Run: headless pygame with SDL's dummy video driver; simulated clock (each Clock.tick advances the game by its frame time, no real sleeping); random seed 0; keys injected as events and as key.get_pressed() state; no mouse input.
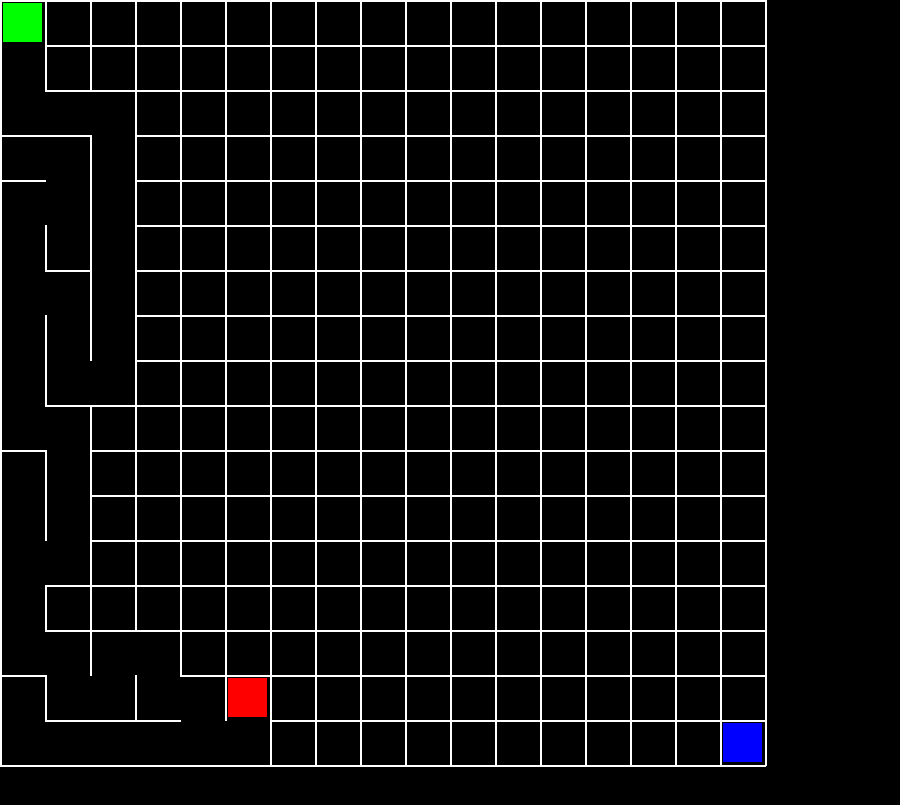
Frame 1 of 4 · flips 1–60 · no input
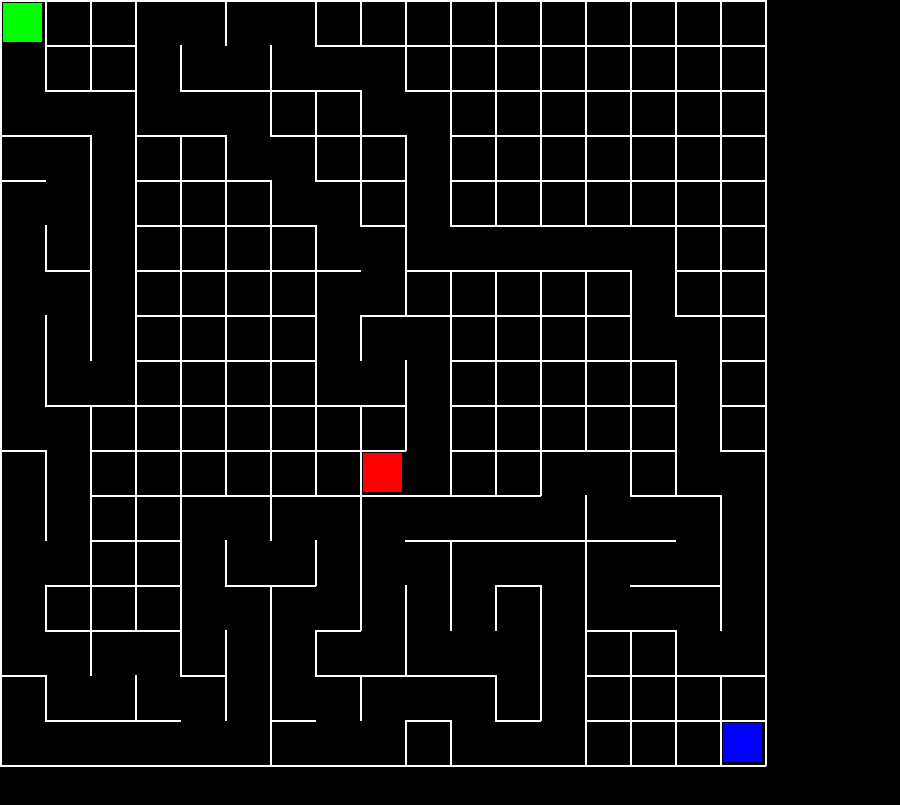
Frame 2 of 4 · flips 61–180 · tapped SPACE, RETURN · held RIGHT (→), D
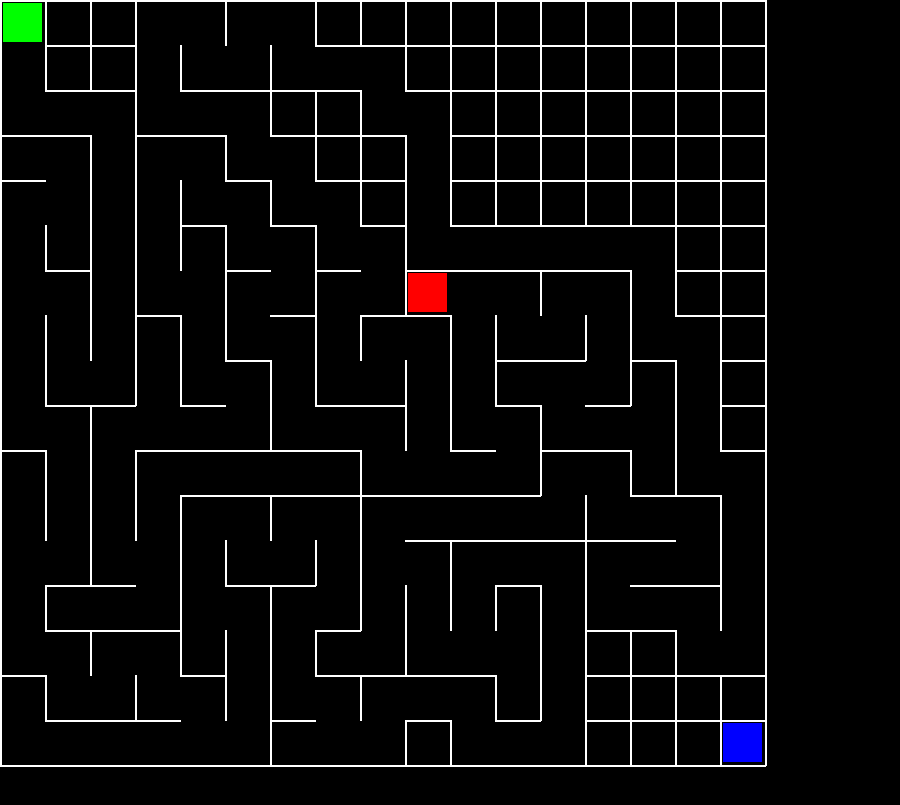
Frame 3 of 4 · flips 181–300 · held DOWN (↓), S
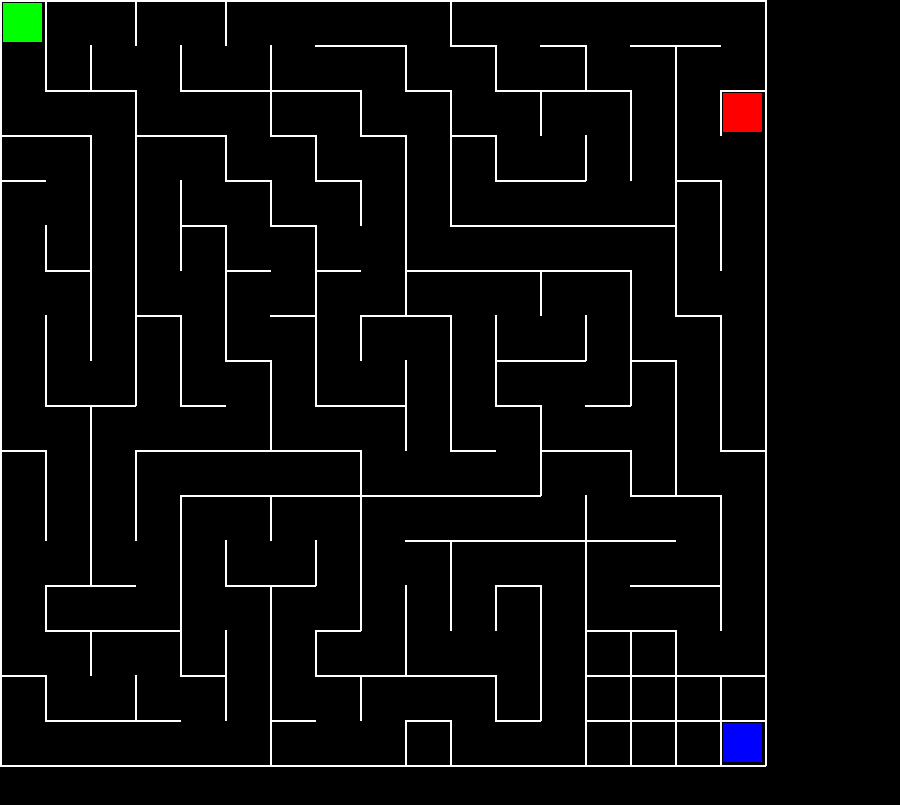
Frame 4 of 4 · flips 301–420 · held LEFT (←), A, UP (↑), W

The pygame program that drew these frames:

import pygame
import random
import sys

from typing import List, Optional, Tuple

BLACK: Tuple[int, int, int] = (0, 0, 0)
WHITE: Tuple[int, int, int] = (255, 255, 255)
GREEN: Tuple[int, int, int] = (0, 255, 0)
RED  : Tuple[int, int, int] = (255, 0, 0)
BLUE : Tuple[int, int, int] = (0, 0, 255)
 
WINDOW_WIDTH : int = 900
WINDOW_HEIGHT: int = 800

WIDTH : int = 45
HEIGHT: int= 45
 

COLS: int = (WINDOW_WIDTH-100) // WIDTH
ROWS: int = WINDOW_HEIGHT // HEIGHT

WINDOW_SIZE: Tuple[int, int] = (WINDOW_WIDTH, WINDOW_HEIGHT + 5)

CLOCK = pygame.time.Clock()


def run() -> None:
    
    screen = pygame.display.set_mode(WINDOW_SIZE)
    pygame.display.set_caption('Maze your way out')

    maze_done = False
    grid = [[Node(j, i) for i in range(ROWS)] for j in range(COLS)]
    
    grid[0][0].visited = True

    stack = Stack()
    stack.add(grid[0][0])

    

    while not maze_done:
        
        for event in pygame.event.get(): 
            if event.type == pygame.QUIT:
                pygame.quit()
                sys.exit(1)

        
        if stack.has_next():
            current    = stack.pop()
            neighbours = [n for n in current.get_neighbours(grid) if not n.visited]
        
            if len(neighbours) > 0:
                stack.add(current)
                choosen_one = random.choice(neighbours)
                choosen_one.visited = True
                stack.add(choosen_one)

                current.remove_wall(choosen_one.i, choosen_one.j)
                choosen_one.remove_wall(current.i, current.j)
                
                screen.fill(BLACK)
                
                for i in range(ROWS):
                    for j in range(COLS):
                        grid[i][j].show(screen)
                choosen_one.show_rect(screen, RED)
                grid[0][0].show_rect(screen, GREEN)
                grid[-1][-1].show_rect(screen, BLUE)
        CLOCK.tick(20)
        pygame.display.flip()


class Node():
    def __init__(self, i, j):
        self.i         = i
        self.j         = j
        self.visited   = False
        self.neighours = []
        self.walls     = [True, True, True, True] #top , right, bottom, left

    def get_neighbours(self, grid):

        top_index = self.index(self.i, self.j - 1)
        top = None
        if top_index != -1:
            top    = grid[top_index[0]][top_index[1]]

        right_index = self.index(self.i + 1, self.j)
        right = None
        if right_index != -1:
            right    = grid[right_index[0]][right_index[1]]

        bottom_index = self.index(self.i, self.j + 1)
        bottom = None
        if bottom_index != -1:
            bottom = grid[bottom_index[0]][bottom_index[1]]
        
        left_index = self.index(self.i - 1, self.j)
        left = None
        if left_index != -1:
            left   = grid[left_index[0]][left_index[1]]



        if top is not None and not top.visited:
            self.neighours.append(top)
        if right is not None and not right.visited:
            self.neighours.append(right)
        if bottom is not None and not bottom.visited:
            self.neighours.append(bottom)
        if left is not None and not left.visited:
            self.neighours.append(left)
        return self.neighours

    @staticmethod
    def index(i,j):
        if (i < 0 or j < 0 or i > COLS-1 or j > ROWS-1 ):
            return -1
        return i, j

    def show_rect(self, screen, colr):
        return pygame.draw.rect(
                                screen,
                                colr,
                                [WIDTH * self.i + 3, HEIGHT * self.j + 3,WIDTH - 6 , HEIGHT - 6])

    def show(self, screen):
        l = 0.0
        # top wall
        if self.walls[0]:
            start = ((self.i * WIDTH) + (WIDTH * l), (self.j * HEIGHT)) 
            end   = ((self.i * WIDTH) + WIDTH - (WIDTH * l), (self.j * HEIGHT))
            pygame.draw.line(
                                screen, 
                                WHITE, 
                                start, 
                                end,
                                2
                            )
        

        # left wall
        if self.walls[1]:
            start = ((self.i * WIDTH) + WIDTH , (self.j * HEIGHT) + (HEIGHT * l)) 
            end   = ((self.i * WIDTH) + WIDTH, (self.j * HEIGHT) +  HEIGHT - (HEIGHT * l))
            pygame.draw.line(
                                screen, 
                                WHITE, 
                                start, 
                                end,
                                2
                            )

        # bottom wall
        if self.walls[2]:
            start = ((self.i * WIDTH) + (WIDTH * l), (self.j * HEIGHT) + HEIGHT) 
            end   = ((self.i * WIDTH) + WIDTH - (WIDTH * l), (self.j * HEIGHT) + HEIGHT)
            pygame.draw.line(
                                screen, 
                                WHITE, 
                                start, 
                                end,
                                2
                            )

        # right wall
        if self.walls[3]:
            start = ((self.i * WIDTH) , (self.j * HEIGHT) + (HEIGHT * l)) 
            end   = ((self.i * WIDTH), (self.j * HEIGHT) + HEIGHT - (HEIGHT * l))
            pygame.draw.line(
                                screen, 
                                WHITE, 
                                start, 
                                end,
                                2
                            )
        
    
        
    def remove_wall(self, i, j):
        if i > self.i:
            self.walls[1] = False # remove right wall
        elif i < self.i: 
            self.walls[3] = False # remove left wall
        elif j > self.j:
            self.walls[2] = False # remove bottom wall
        elif j < self.j: 
            self.walls[0] = False # remove top wall 

class Stack():
    def __init__(self):
        self.stack = []
    
    def add(self, obj):
        self.stack.append(obj)
    
    def pop(self):
        return self.stack.pop()

    def has_next(self):
        if len(self.stack) > 0: return True
        return False

if __name__  == '__main__':
    pygame.init()
    run()
